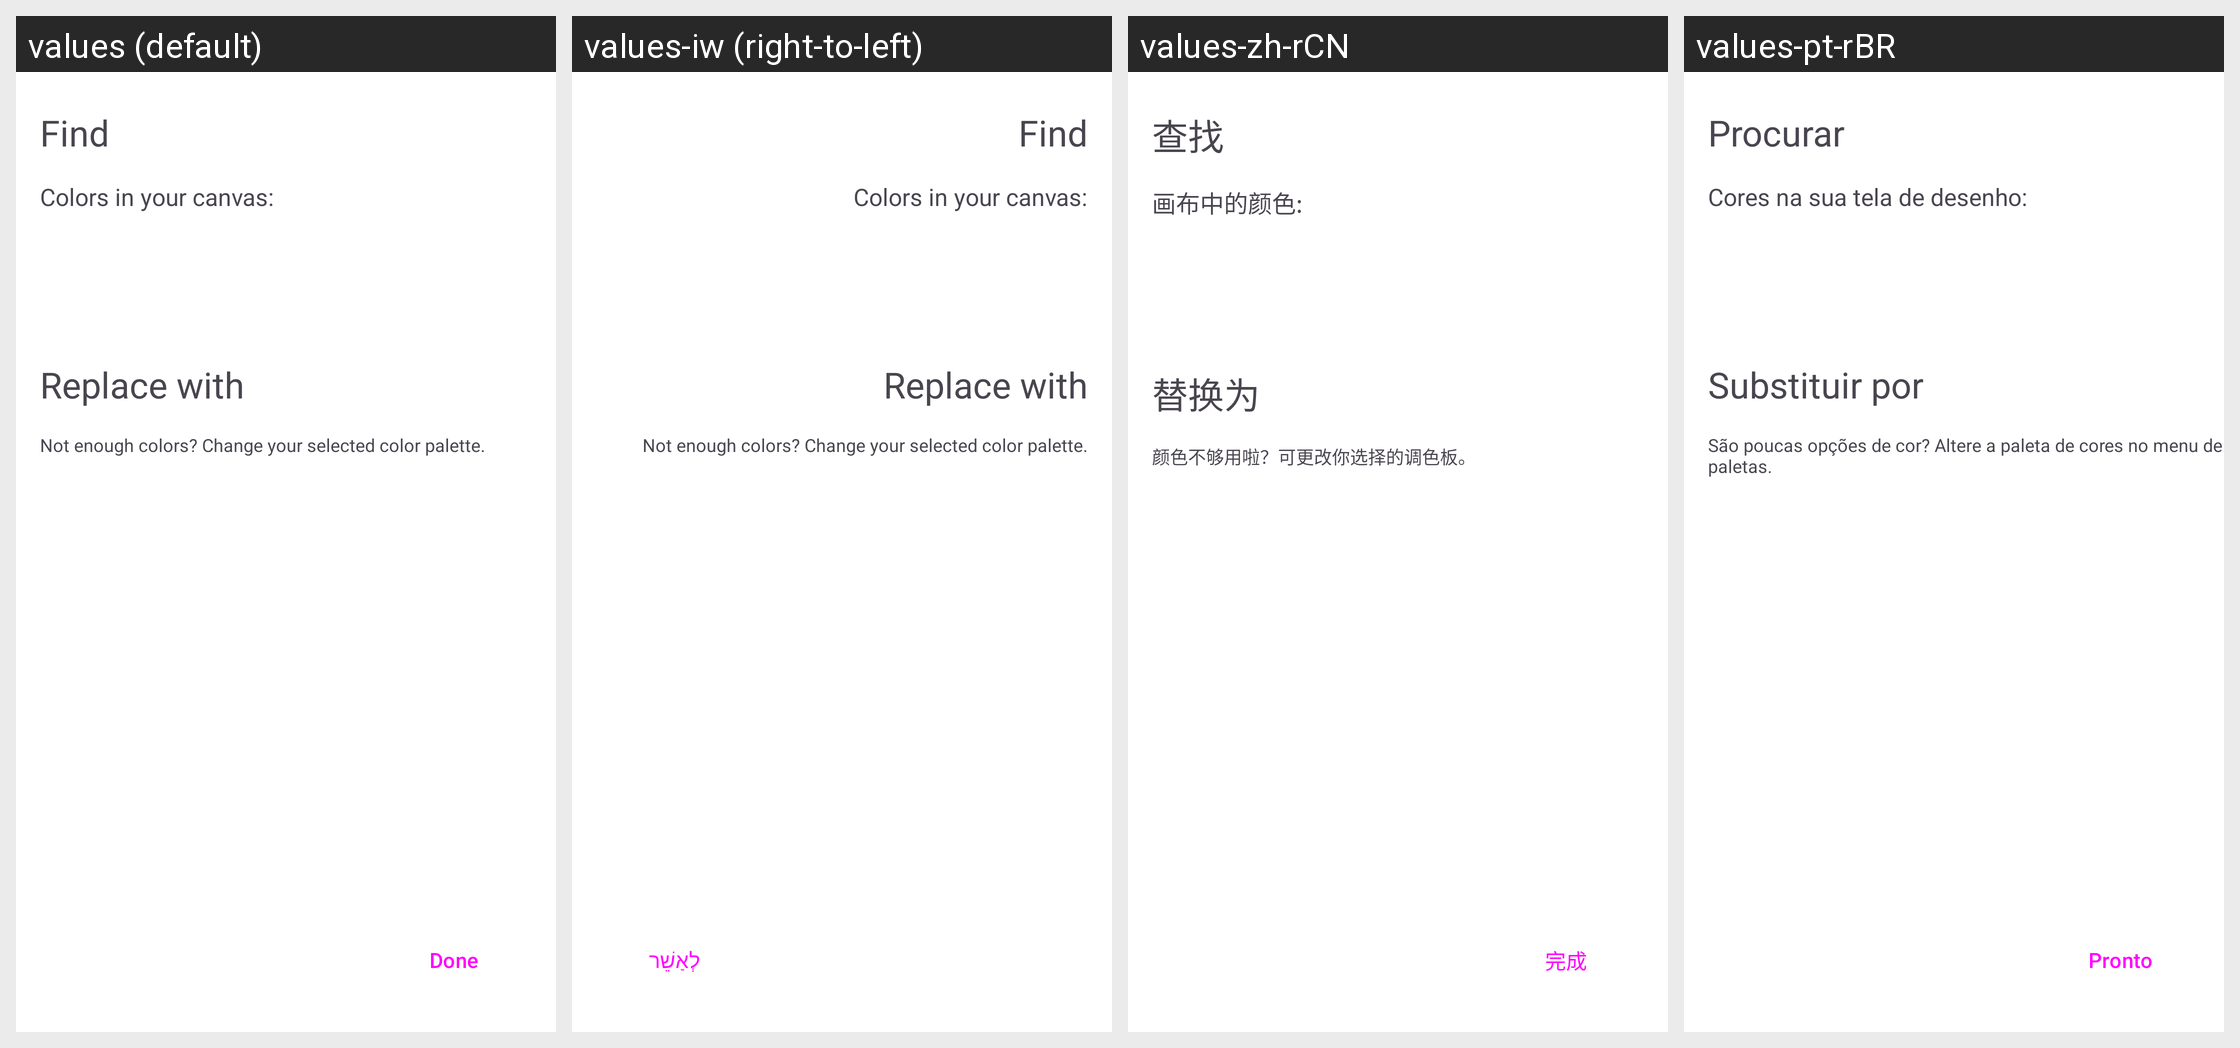

Translations of the strings shown on this Android screen, per locale in the grid:
Android screen res/layout/fragment_replace_color.xml rendered under 4 locales, left to right: values (default), values-iw (right-to-left), values-zh-rCN, values-pt-rBR. Device: Nexus 5 (rendered at 1080×1920; each locale shown at half size, 540×960, under a caption strip naming it); theme Theme.PixaPencil.
Other locales in the repository, not shown: values-ar, values-cs, values-de, values-en-rGB, values-fr, values-hr, values-in, values-it, values-nb-rNO, values-pl.
Strings drawn on this screen, with the default value and each locale's value (text and hints the layout hard-codes, and strings that could not be matched under every locale, appear in the picture but are not listed):

fragmentFindAndReplace_find
  values: Find
  values-iw: Find  [not translated; the default value is used]
  values-zh-rCN: 查找
  values-pt-rBR: Procurar

fragmentFindAndReplace_replace_with
  values: Replace with
  values-iw: Replace with  [not translated; the default value is used]
  values-zh-rCN: 替换为
  values-pt-rBR: Substituir por

fragmentFindAndReplace_colors_in_your_canvas
  values: Colors in your canvas:
  values-iw: Colors in your canvas:  [not translated; the default value is used]
  values-zh-rCN: 画布中的颜色:
  values-pt-rBR: Cores na sua tela de desenho:

fragmentFindAndReplace_not_enough_colors
  values: Not enough colors? Change your selected color palette.
  values-iw: Not enough colors? Change your selected color palette.  [not translated; the default value is used]
  values-zh-rCN: 颜色不够用啦？可更改你选择的调色板。
  values-pt-rBR: São poucas opções de cor? Altere a paleta de cores no menu de paletas.

fragmentNewColorPalette_done
  values: Done
  values-iw: לְאַשֵׁר
  values-zh-rCN: 完成
  values-pt-rBR: Pronto
